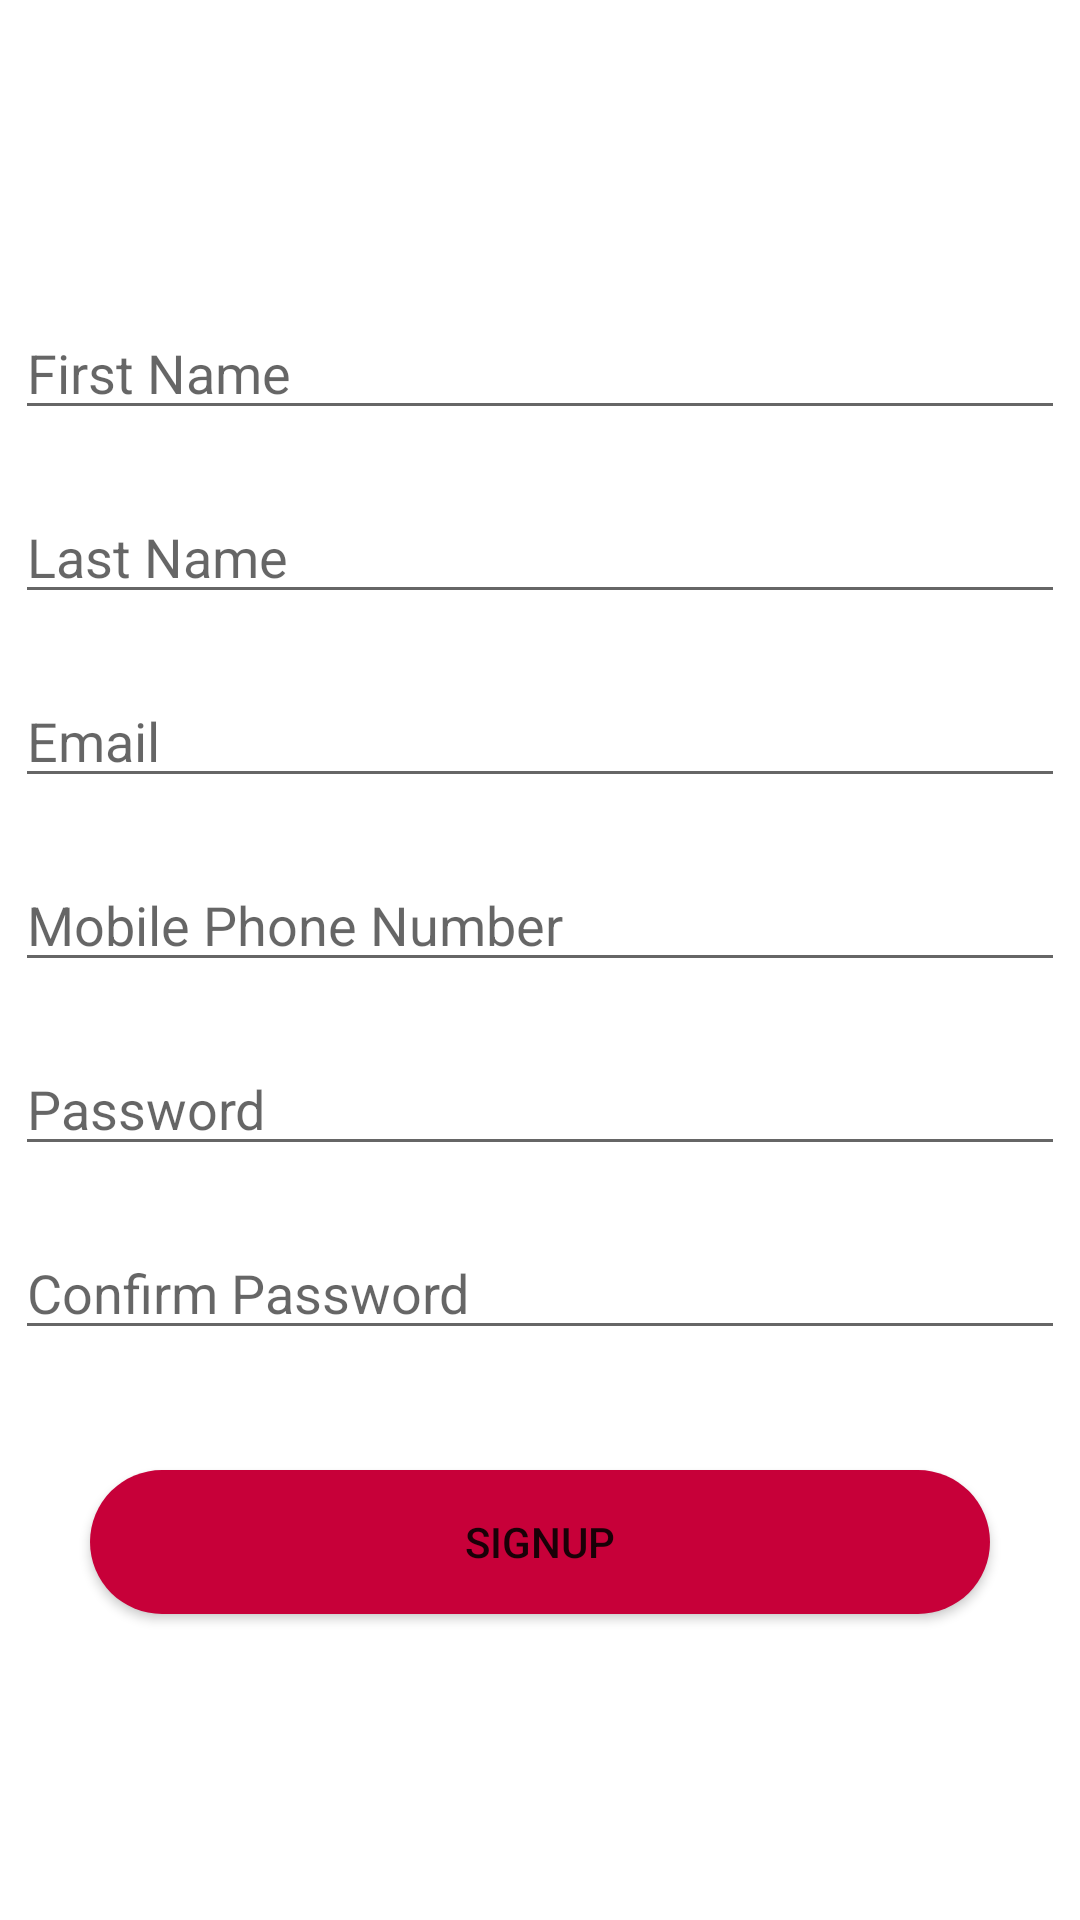

Produce the Android XML layout that renders to this screen, including the resource entries it uses.
<!-- AndroidManifest.xml: application theme Theme.Menus -->
<!-- res/layout/activity_signup.xml -->
<?xml version="1.0" encoding="utf-8"?>
<LinearLayout xmlns:android="http://schemas.android.com/apk/res/android"
    xmlns:app="http://schemas.android.com/apk/res-auto"
    xmlns:tools="http://schemas.android.com/tools"
    android:layout_width="match_parent"
    android:layout_height="match_parent"
    android:orientation="vertical"
    android:gravity="center"
    tools:context=".Signup">

    <EditText
        android:id="@+id/firstName"
        android:layout_width="350dp"
        android:layout_height="wrap_content"
        android:hint="First Name"
        android:ems="10"
        android:inputType="textPersonName" />

    <EditText
        android:id="@+id/lastName"
        android:layout_width="350dp"
        android:layout_height="wrap_content"
        android:hint="Last Name"
        android:layout_marginTop="20dp"
        android:ems="10"
        android:inputType="textPersonName" />

    <EditText
        android:id="@+id/EmailAddress"
        android:layout_width="350dp"
        android:layout_height="wrap_content"
        android:hint="Email"
        android:layout_marginTop="20dp"
        android:ems="10"
        android:inputType="textEmailAddress" />

    <EditText
        android:id="@+id/Phone"
        android:layout_width="350dp"
        android:layout_height="wrap_content"
        android:hint="Mobile Phone Number"
        android:layout_marginTop="20dp"
        android:ems="10"
        android:inputType="phone" />

    <EditText
        android:id="@+id/Password"
        android:layout_width="350dp"
        android:layout_height="wrap_content"
        android:hint="Password"
        android:layout_marginTop="20dp"
        android:ems="10"
        android:inputType="textPassword" />

    <EditText
        android:id="@+id/ConfirmPassword"
        android:layout_width="350dp"
        android:layout_height="wrap_content"
        android:hint="Confirm Password"
        android:layout_marginTop="20dp"
        android:ems="10"
        android:inputType="textPassword" />

    <Button
        android:id="@+id/button"
        android:layout_width="300dp"
        android:background="@drawable/button_shape"
        android:layout_height="wrap_content"
        android:layout_marginTop="40dp"
        android:text="@string/loginButton1" />
</LinearLayout>
<!-- resources referenced by this layout -->
<resources>
  <!-- drawable button_shape (drawable) -->
  <?xml version="1.0" encoding="utf-8"?>
  <shape xmlns:android="http://schemas.android.com/apk/res/android">
  
      <solid android:color="@color/blue"></solid>
      <corners android:radius="80dp"></corners>
  
  </shape>
  <string name="loginButton1">Signup</string>
  <style name="Theme.Menus" parent="Theme.MaterialComponents.DayNight.DarkActionBar">
          
          <item name="colorPrimary">@color/blue</item>
          <item name="colorPrimaryVariant">@color/blue</item>
          <item name="colorOnPrimary">@color/white</item>
          
          <item name="colorSecondary">@color/teal_200</item>
          <item name="colorSecondaryVariant">@color/teal_700</item>
          <item name="colorOnSecondary">@color/black</item>
          
          <item name="android:statusBarColor">?attr/colorPrimaryVariant</item>
          
      </style>
  <color name="blue">#C70039</color>
  <color name="white">#FFFFFFFF</color>
  <color name="teal_200">#FF03DAC5</color>
  <color name="teal_700">#FF018786</color>
  <color name="black">#FF000000</color>
</resources>
